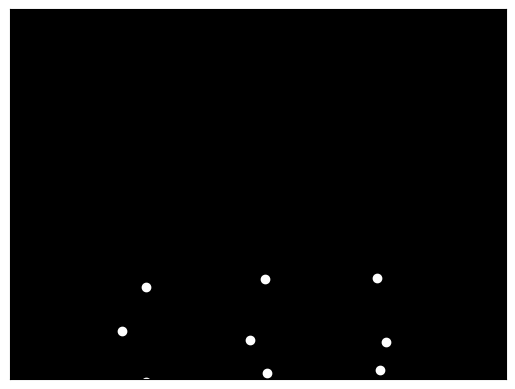

Here is the Python script that generated this plot:

import numpy as np
import matplotlib.pyplot as plt
import matplotlib.animation as animation

# Initialize parameters
num_points = 15
frames = 100
interval = 50  # milliseconds

# Create figure and axis
fig, ax = plt.subplots()
ax.set_xlim(-2, 2)
ax.set_ylim(-2, 2)
ax.set_facecolor('black')
ax.set_xticks([])
ax.set_yticks([])

# Create point-light positions
def create_initial_positions():
    positions = np.zeros((num_points, 2))
    # Define initial positions for a forward roll
    # You can tweak these for a more realistic motion
    for i in range(num_points):
        positions[i, 0] = (i % 3) - 1  # x-coordinates
        positions[i, 1] = -1 - (i // 3) * 0.5  # y-coordinates
    return positions

# Generate the motion path
def update_positions(frame):
    # Calculate new positions
    for i in range(num_points):
        # Simulate forward rolling motion using sine and cosine functions
        positions[i, 0] += 0.05 * np.cos(frame * 0.1 + i)
        positions[i, 1] += 0.05 * np.sin(frame * 0.1 + i)

    points.set_data(positions[:, 0], positions[:, 1])
    return points,

# Initial positions
positions = create_initial_positions()
points, = plt.plot([], [], 'o', color='white')

# Create the animation
ani = animation.FuncAnimation(fig, update_positions, frames=frames, interval=interval, blit=True)

# Show the animation
plt.show()
